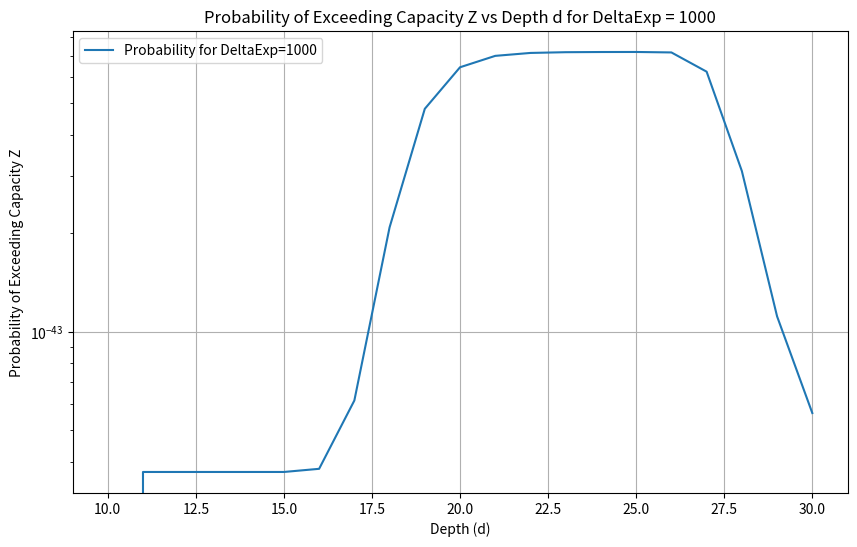

Write the Python code that produced this figure.
import numpy as np
import matplotlib.pyplot as plt

# Constants
Z = 100  # bucket capacity
x = 10**6  # total number of messages
y = 10**6  # sampled paths
D = 30  # maximum depth
deltaExp = 1000  # set DeltaExp (adjust as needed)

# Define depth range
depths = np.arange(0, D+1)

# Function to calculate p_v(ky)
def p_v_ky(d, k, y):
    term1 = (1 - 2.0**-(d + 1))**(k * y)
    term2 = (1 - 2.0**-d)**(k * y)
    return 2.0**-d * (term1 - term2)

# Function to calculate E[B_{deltaExp, v}]
def expected_B(deltaExp, d, x, y):
    return x * np.sum([p_v_ky(d, k, y) for k in range(1, deltaExp + 1)])

# Chernoff bound probability function
def chernoff_bound_p(X_v, Z, x_pv):
    delta = Z / x_pv - 1
    return np.exp(- ((delta**2) / (2 + delta)) * x_pv)

# Recalculate expected B values for DeltaExp
expected_B_values = np.array([expected_B(deltaExp, d, x, y) for d in depths], dtype=float)

# Recalculate Chernoff bound probabilities
chernoff_probabilities = chernoff_bound_p(Z, Z, expected_B_values)

# Find and print the maximum probability and its corresponding depth
max_probability = np.max(chernoff_probabilities)
max_depth = depths[np.argmax(chernoff_probabilities)]
print(f"Maximum Probability: {max_probability} at Depth: {max_depth}")

# Plot the result
plt.figure(figsize=(10, 6))
plt.plot(depths, chernoff_probabilities, label=f'Probability for DeltaExp={deltaExp}')
plt.yscale('log')  # Use log scale for y-axis as the probabilities are very small
plt.xlabel('Depth (d)')
plt.ylabel('Probability of Exceeding Capacity Z')
plt.title(f'Probability of Exceeding Capacity Z vs Depth d for DeltaExp = {deltaExp}')
plt.grid(True)
plt.legend()
plt.show()
